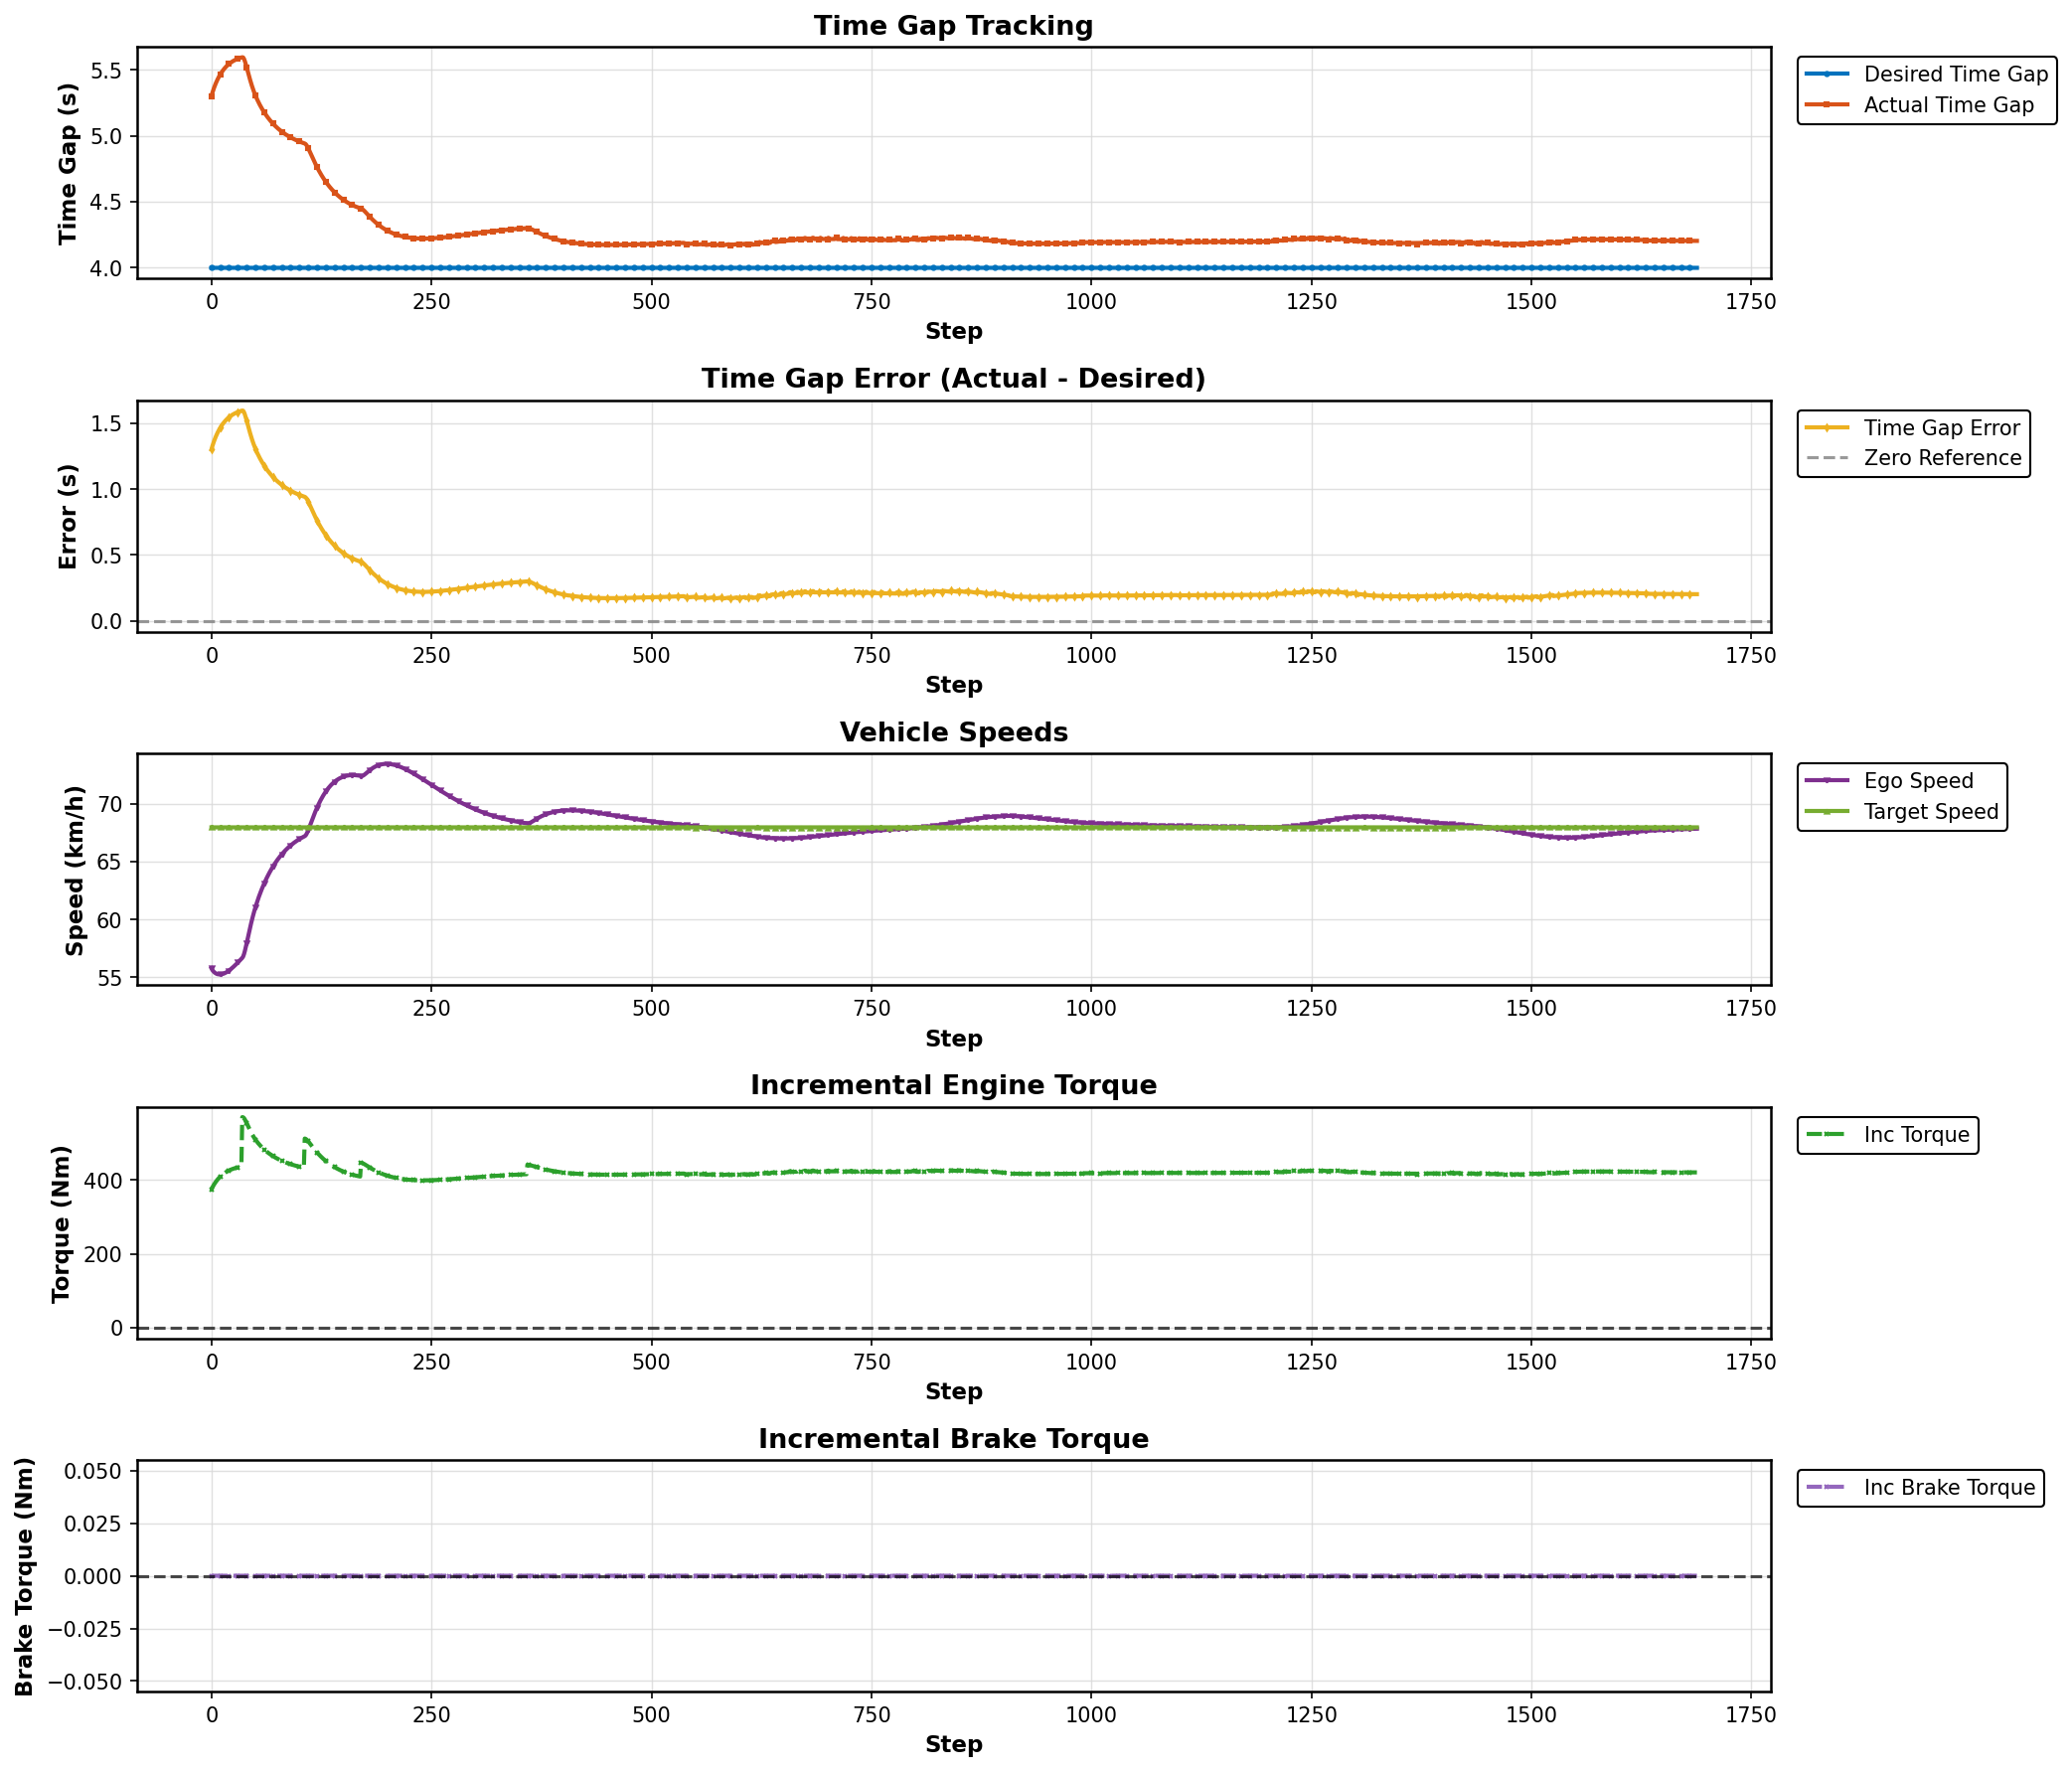

Values plotted in this chart, from the file beside it:
Step, Desired Gap (s), Actual Gap (s), Error (s), Ego Speed (km/h), Target Speed (km/h), Incremental Torque (Nm), Incremental Brake Torque (Nm)
0, 4.0, 5.298, 1.298, 55.77, 67.96, 374.5, 0.0
1, 4.0, 5.323, 1.323, 55.62, 67.96, 379.7, 0.0
2, 4.0, 5.344, 1.344, 55.52, 67.96, 384.1, 0.0
3, 4.0, 5.363, 1.363, 55.44, 67.96, 388.1, 0.0
4, 4.0, 5.381, 1.381, 55.38, 67.96, 391.8, 0.0
5, 4.0, 5.397, 1.397, 55.32, 67.96, 395.2, 0.0
6, 4.0, 5.412, 1.412, 55.28, 67.96, 398.4, 0.0
7, 4.0, 5.426, 1.426, 55.26, 67.96, 401.4, 0.0
8, 4.0, 5.44, 1.44, 55.24, 67.96, 404.2, 0.0
9, 4.0, 5.452, 1.452, 55.23, 67.96, 406.8, 0.0
10, 4.0, 5.463, 1.463, 55.23, 67.96, 409.2, 0.0
11, 4.0, 5.474, 1.474, 55.24, 67.96, 411.4, 0.0
12, 4.0, 5.484, 1.484, 55.26, 67.96, 413.5, 0.0
13, 4.0, 5.493, 1.493, 55.28, 67.96, 415.5, 0.0
14, 4.0, 5.502, 1.502, 55.31, 67.96, 417.3, 0.0
15, 4.0, 5.51, 1.51, 55.34, 67.96, 419, 0.0
16, 4.0, 5.518, 1.518, 55.38, 67.96, 420.6, 0.0
17, 4.0, 5.525, 1.525, 55.42, 67.96, 422.1, 0.0
18, 4.0, 5.531, 1.531, 55.47, 67.96, 423.5, 0.0
19, 4.0, 5.537, 1.537, 55.52, 67.96, 424.7, 0.0
20, 4.0, 5.543, 1.543, 55.57, 67.96, 425.9, 0.0
21, 4.0, 5.548, 1.548, 55.63, 67.96, 427, 0.0
22, 4.0, 5.553, 1.553, 55.69, 67.96, 428.1, 0.0
23, 4.0, 5.558, 1.558, 55.76, 67.96, 429.1, 0.0
24, 4.0, 5.562, 1.562, 55.82, 67.96, 429.9, 0.0
25, 4.0, 5.566, 1.566, 55.89, 67.96, 430.8, 0.0
26, 4.0, 5.57, 1.57, 55.96, 67.96, 431.6, 0.0
27, 4.0, 5.573, 1.573, 56.04, 67.96, 432.3, 0.0
28, 4.0, 5.577, 1.577, 56.11, 67.96, 432.9, 0.0
29, 4.0, 5.58, 1.58, 56.19, 67.96, 433.6, 0.0
30, 4.0, 5.582, 1.582, 56.26, 67.96, 434.2, 0.0
31, 4.0, 5.585, 1.585, 56.34, 67.96, 434.7, 0.0
32, 4.0, 5.587, 1.587, 56.42, 67.96, 435.2, 0.0
33, 4.0, 5.589, 1.589, 56.5, 67.96, 435.7, 0.0
34, 4.0, 5.592, 1.592, 56.58, 67.96, 436.1, 0.0
35, 4.0, 5.593, 1.593, 56.67, 67.96, 570.2, 0.0
36, 4.0, 5.592, 1.592, 56.78, 67.96, 569.8, 0.0
37, 4.0, 5.581, 1.581, 56.99, 67.96, 567.5, 0.0
38, 4.0, 5.563, 1.563, 57.27, 67.96, 563.9, 0.0
39, 4.0, 5.542, 1.542, 57.59, 67.96, 559.3, 0.0
40, 4.0, 5.518, 1.518, 57.93, 67.96, 554.3, 0.0
41, 4.0, 5.493, 1.493, 58.28, 67.96, 549.2, 0.0
42, 4.0, 5.469, 1.469, 58.63, 67.96, 544, 0.0
43, 4.0, 5.444, 1.444, 58.97, 67.96, 538.9, 0.0
44, 4.0, 5.421, 1.421, 59.31, 67.96, 533.9, 0.0
45, 4.0, 5.398, 1.398, 59.63, 67.96, 529.2, 0.0
46, 4.0, 5.377, 1.377, 59.94, 67.96, 524.7, 0.0
47, 4.0, 5.357, 1.357, 60.24, 67.96, 520.5, 0.0
48, 4.0, 5.338, 1.338, 60.53, 67.96, 516.5, 0.0
49, 4.0, 5.32, 1.32, 60.8, 67.96, 512.8, 0.0
50, 4.0, 5.304, 1.304, 61.05, 67.96, 509.3, 0.0
51, 4.0, 5.288, 1.288, 61.3, 67.96, 506, 0.0
52, 4.0, 5.273, 1.273, 61.53, 67.96, 502.9, 0.0
53, 4.0, 5.259, 1.259, 61.76, 67.96, 499.9, 0.0
54, 4.0, 5.246, 1.246, 61.98, 67.96, 497.1, 0.0
55, 4.0, 5.233, 1.233, 62.18, 67.96, 494.4, 0.0
56, 4.0, 5.22, 1.22, 62.38, 67.96, 491.8, 0.0
57, 4.0, 5.209, 1.209, 62.58, 67.96, 489.4, 0.0
58, 4.0, 5.197, 1.197, 62.76, 67.96, 487, 0.0
59, 4.0, 5.186, 1.186, 62.95, 67.96, 484.7, 0.0
... 1,629 more rows
